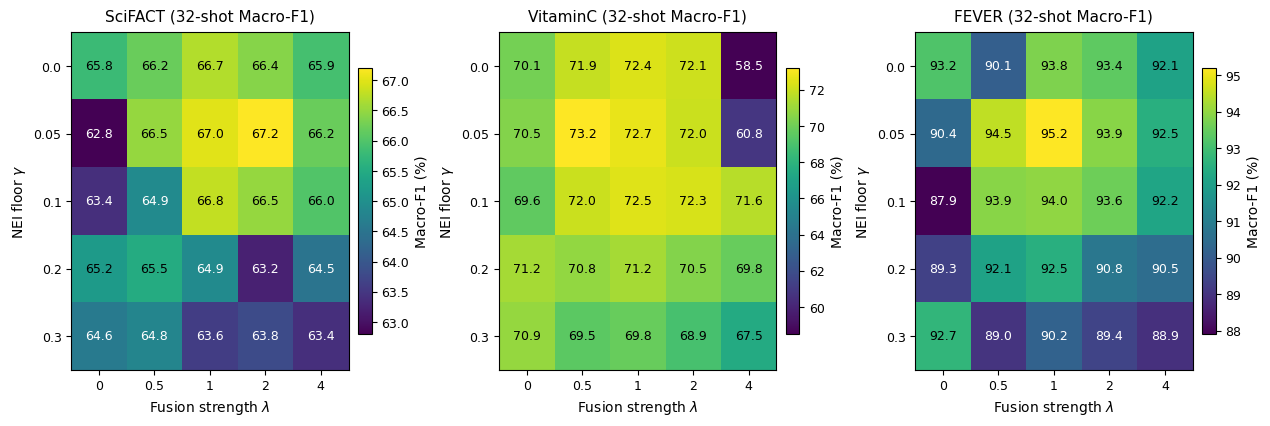

The matplotlib source for this figure: (Note: this script raises an exception after producing the figure.)
"""Reproduce the NEI-floor/fusion-strength sensitivity heatmaps (Figure 6)."""

from __future__ import annotations

from pathlib import Path

import matplotlib.pyplot as plt
import numpy as np


GAMMAS = [0.0, 0.05, 0.1, 0.2, 0.3]
LAMBDAS = [0, 0.5, 1, 2, 4]

PANELS = {
    "SciFACT (32-shot Macro-F1)": np.array(
        [
            [65.8, 66.2, 66.7, 66.4, 65.9],
            [62.8, 66.5, 67.0, 67.2, 66.2],
            [63.4, 64.9, 66.8, 66.5, 66.0],
            [65.2, 65.5, 64.9, 63.2, 64.5],
            [64.6, 64.8, 63.6, 63.8, 63.4],
        ]
    ),
    "VitaminC (32-shot Macro-F1)": np.array(
        [
            [70.1, 71.9, 72.4, 72.1, 58.5],
            [70.5, 73.2, 72.7, 72.0, 60.8],
            [69.6, 72.0, 72.5, 72.3, 71.6],
            [71.2, 70.8, 71.2, 70.5, 69.8],
            [70.9, 69.5, 69.8, 68.9, 67.5],
        ]
    ),
    "FEVER (32-shot Macro-F1)": np.array(
        [
            [93.2, 90.1, 93.8, 93.4, 92.1],
            [90.4, 94.5, 95.2, 93.9, 92.5],
            [87.9, 93.9, 94.0, 93.6, 92.2],
            [89.3, 92.1, 92.5, 90.8, 90.5],
            [92.7, 89.0, 90.2, 89.4, 88.9],
        ]
    ),
}


def main() -> None:
    plt.rcParams.update(
        {
            "font.family": "DejaVu Sans",
            "font.size": 9,
            "axes.titlesize": 11,
            "axes.labelsize": 10,
            "xtick.labelsize": 9,
            "ytick.labelsize": 9,
        }
    )
    fig, axes = plt.subplots(1, 3, figsize=(12.6, 4.15), constrained_layout=True)

    for ax, (title, values) in zip(axes, PANELS.items()):
        image = ax.imshow(values, cmap="viridis", aspect="auto")
        midpoint = (float(values.min()) + float(values.max())) / 2.0
        for row in range(values.shape[0]):
            for col in range(values.shape[1]):
                color = "white" if values[row, col] < midpoint else "black"
                ax.text(col, row, f"{values[row, col]:.1f}", ha="center", va="center", color=color)

        ax.set_title(title, pad=8)
        ax.set_xlabel(r"Fusion strength $\lambda$")
        ax.set_ylabel(r"NEI floor $\gamma$")
        ax.set_xticks(range(len(LAMBDAS)), [str(value) for value in LAMBDAS])
        ax.set_yticks(range(len(GAMMAS)), [str(value) for value in GAMMAS])
        colorbar = fig.colorbar(image, ax=ax, fraction=0.048, pad=0.035)
        colorbar.set_label("Macro-F1 (%)")

    output = Path(__file__).resolve().parents[3] / "nei_floor_lambda_heatmap-score.pdf"
    fig.savefig(output, bbox_inches="tight")
    print(output)


if __name__ == "__main__":
    main()
